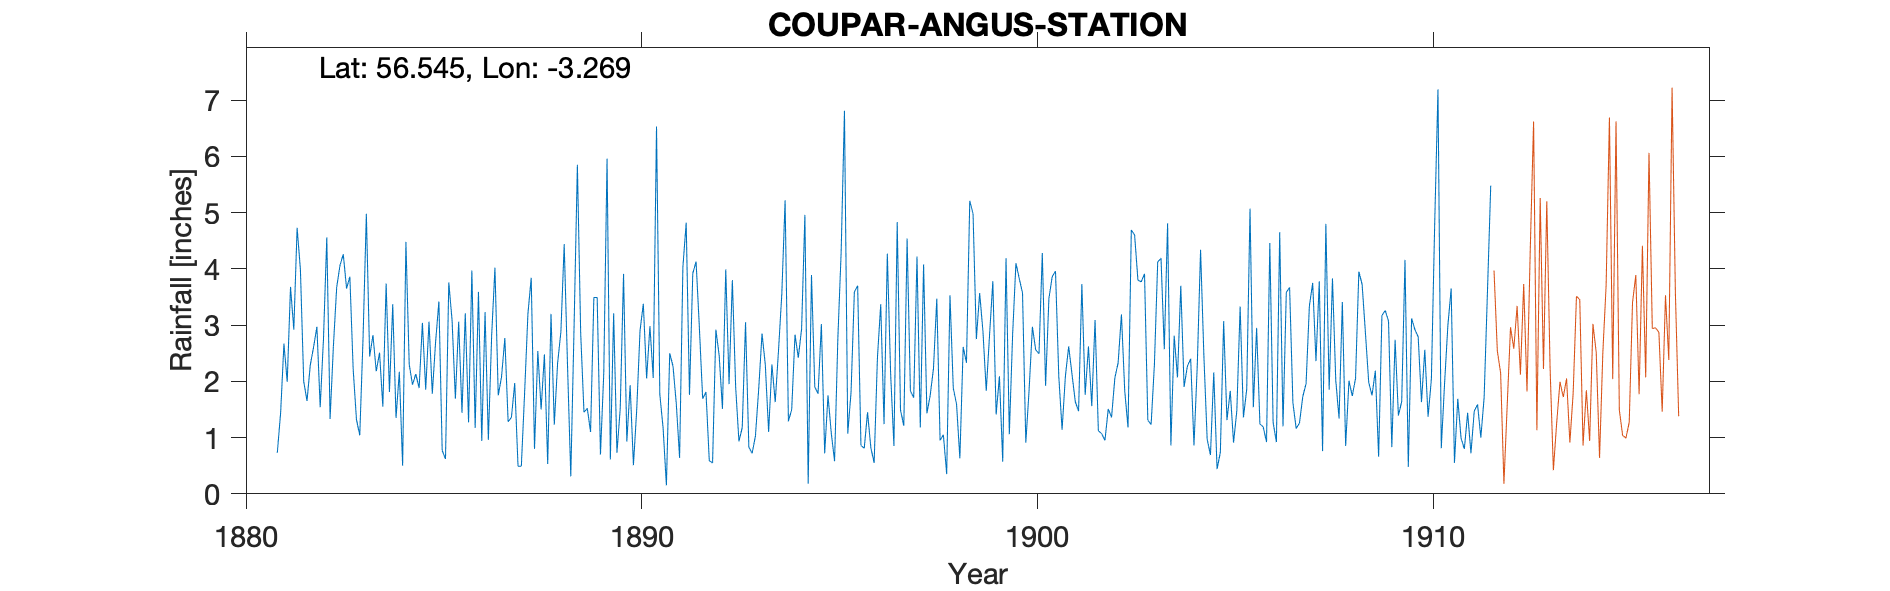

Values plotted in this chart, from the file beside it:
COUPAR ANGUS, , , , , , , , , , , , , , , , , , , , , , , 
Grid ref, NO 22053 39930, Long, -3.269, Lat, 56.54, Elevation, 183, ft, , , , , , , , , , , , , , , 
Station no, RR2891, , , , , , , , , , , , , , , , , , , , , , 
, 1880, 1881, 1882, 1883, 1884, 1885, 1886, 1887, 1888, 1889, 1890, 1891, 1892, 1893, 1894, 1895, 1896, 1897, 1898, 1899, 1900, 1901, 1902
January, , , 1.65, 3.65, 3.74, 1.85, 3.21, 2.77, 2.48, 1.45, 3.91, 1.17, 1.69, 1.18, 3.55, 3.02, 0.86, 1.49, 0.95, 3.57, 3.83, 2.09, 1.12
February, , , 2.29, 3.86, 1.81, 3.06, 1.27, 1.28, 0.53, 1.52, 0.93, 0.15, 1.81, 3.05, 5.22, 0.72, 0.81, 1.21, 1.05, 2.89, 3.57, 1.14, 1.07
March, , , 2.61, 2.22, 3.37, 1.78, 3.97, 1.36, 3.2, 1.1, 1.93, 2.5, 0.59, 0.83, 1.29, 1.75, 1.45, 4.54, 0.35, 1.83, 0.91, 2.09, 0.95
April, , 0.73, 2.97, 1.32, 1.35, 2.7, 1.17, 1.97, 1.23, 3.49, 0.51, 2.27, 0.55, 0.72, 1.5, 1.08, 0.82, 1.83, 3.53, 2.82, 1.85, 2.62, 1.51
May, , 1.44, 1.54, 1.04, 2.17, 3.42, 3.59, 0.49, 2.32, 3.49, 1.5, 1.6, 2.92, 1.03, 2.83, 0.58, 0.55, 1.71, 1.88, 3.78, 2.97, 2.13, 1.36
June, , 2.67, 2.76, 2.78, 0.5, 0.77, 0.94, 0.49, 2.88, 0.7, 2.9, 0.64, 2.46, 1.87, 2.42, 2.77, 2.42, 4.22, 1.59, 1.41, 2.56, 1.64, 2.06
July, , 1.99, 4.56, 4.98, 4.48, 0.62, 3.23, 1.8, 4.44, 2.14, 3.38, 4.03, 1.51, 2.85, 2.93, 4.3, 3.37, 1.18, 0.63, 2.09, 2.49, 1.47, 2.33
August, , 3.68, 1.33, 2.44, 2.3, 3.76, 0.96, 3.2, 2.3, 5.96, 2.05, 4.82, 3.99, 2.29, 4.96, 6.81, 1.24, 4.08, 2.61, 0.57, 4.28, 3.73, 3.19
September, , 2.92, 2.62, 2.82, 1.94, 3.08, 2.81, 3.84, 0.31, 0.61, 2.98, 1.76, 1.95, 1.1, 0.18, 1.07, 4.27, 1.43, 2.33, 4.19, 1.92, 1.76, 1.83
October, , 4.73, 3.67, 2.18, 2.13, 1.69, 4.02, 0.8, 2.98, 3.21, 2.06, 3.92, 3.8, 2.3, 3.89, 1.81, 2.14, 1.75, 5.21, 1.06, 3.47, 2.62, 1.18
November, , 3.99, 4.06, 2.51, 1.88, 3.06, 1.75, 2.54, 5.85, 0.73, 6.53, 4.13, 1.9, 1.63, 1.9, 3.59, 0.85, 2.23, 4.98, 2.83, 3.86, 1.56, 4.69
December, , 2, 4.26, 1.55, 3.04, 1.44, 2.08, 1.5, 2.86, 1.52, 1.77, 2.95, 0.93, 2.55, 1.78, 3.7, 4.83, 3.47, 2.75, 4.1, 3.96, 3.09, 4.6
Total, , , 34.32, 31.35, 28.71, 27.23, 29, 22.04, 31.38, 25.92, 30.45, 29.94, 24.1, 21.4, 32.45, 31.2, 23.61, 29.14, 27.86, 31.14, 35.67, 25.94, 25.89
